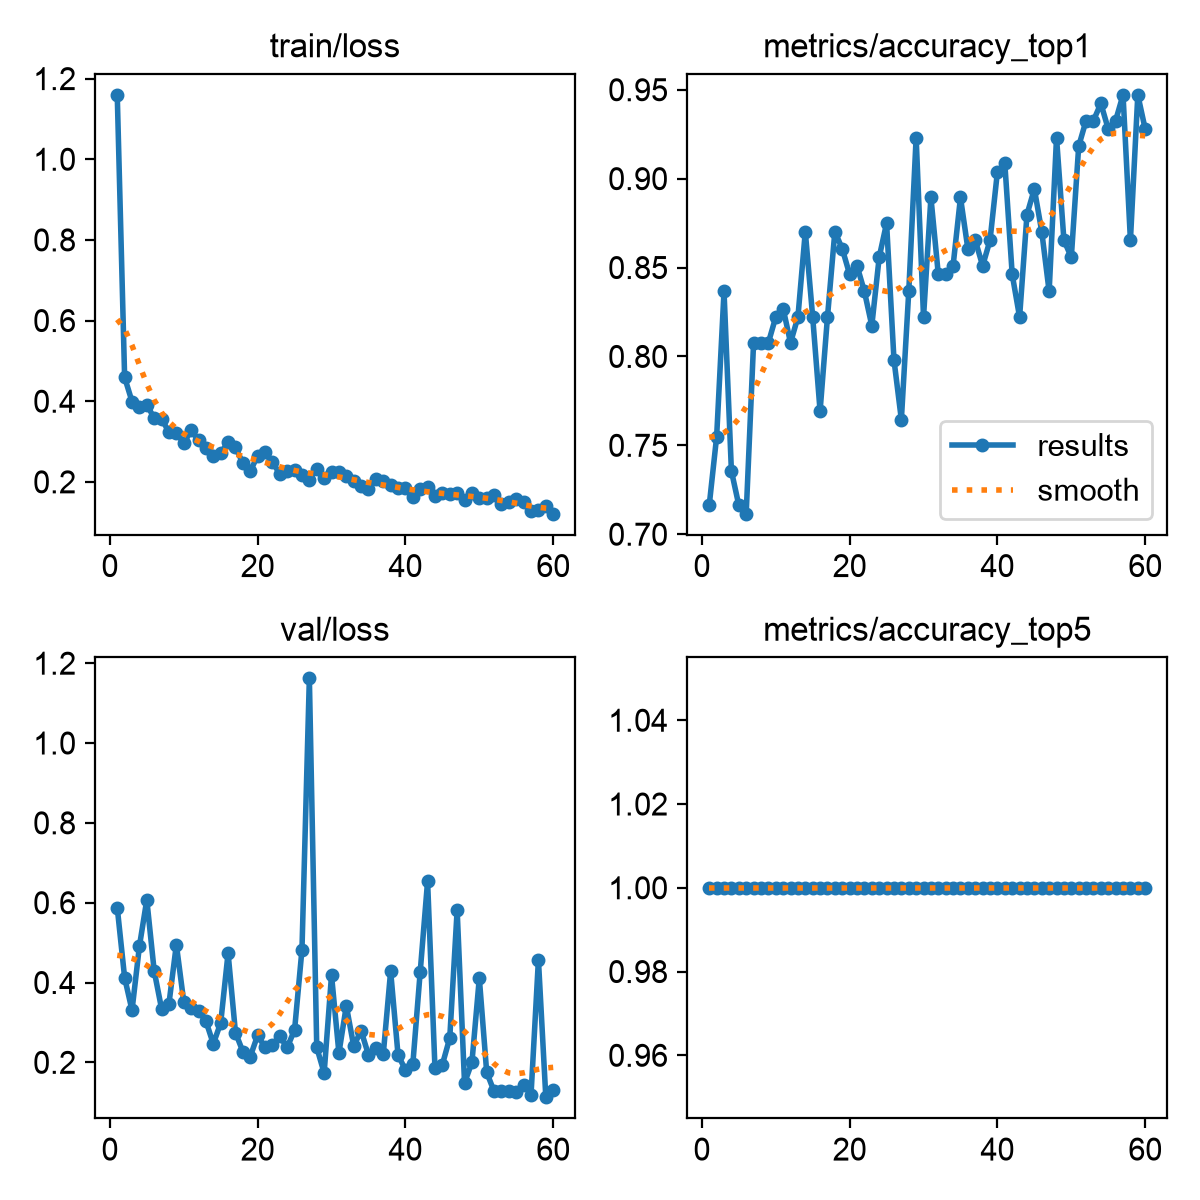

Values plotted in this chart, from the file beside it:
epoch, time, train/loss, metrics/accuracy_top1, metrics/accuracy_top5, val/loss, lr/pg0, lr/pg1, lr/pg2
1, 3.713, 1.16, 0.7164, 1, 0.5878, 0.0003947, 0.0003947, 0.0003947
2, 8.097, 0.4591, 0.7548, 1, 0.4121, 0.000798, 0.000798, 0.000798
3, 11.59, 0.3992, 0.8365, 1, 0.3305, 0.001188, 0.001188, 0.001188
4, 15.12, 0.3869, 0.7356, 1, 0.4908, 0.001188, 0.001188, 0.001188
5, 18.63, 0.3912, 0.7164, 1, 0.6073, 0.001167, 0.001167, 0.001167
6, 22.11, 0.3582, 0.7115, 1, 0.4291, 0.001147, 0.001147, 0.001147
7, 26.28, 0.3569, 0.8077, 1, 0.3341, 0.001126, 0.001126, 0.001126
8, 29.86, 0.3228, 0.8077, 1, 0.3472, 0.001106, 0.001106, 0.001106
9, 33.82, 0.3215, 0.8077, 1, 0.495, 0.001085, 0.001085, 0.001085
10, 37.95, 0.2958, 0.8221, 1, 0.3522, 0.001064, 0.001064, 0.001064
11, 42.47, 0.3276, 0.8269, 1, 0.3357, 0.001044, 0.001044, 0.001044
12, 45.98, 0.3031, 0.8077, 1, 0.3288, 0.001023, 0.001023, 0.001023
13, 50.18, 0.284, 0.8221, 1, 0.3034, 0.001002, 0.001002, 0.001002
14, 53.95, 0.2649, 0.8702, 1, 0.2464, 0.0009819, 0.0009819, 0.0009819
15, 57.44, 0.2707, 0.8221, 1, 0.2987, 0.0009612, 0.0009612, 0.0009612
16, 61.03, 0.2986, 0.7692, 1, 0.4735, 0.0009406, 0.0009406, 0.0009406
17, 64.54, 0.2857, 0.8221, 1, 0.2745, 0.00092, 0.00092, 0.00092
18, 68.06, 0.2465, 0.8702, 1, 0.2271, 0.0008994, 0.0008994, 0.0008994
19, 71.49, 0.2263, 0.8606, 1, 0.2145, 0.0008787, 0.0008787, 0.0008787
20, 74.9, 0.2648, 0.8461, 1, 0.2676, 0.0008581, 0.0008581, 0.0008581
21, 78.41, 0.274, 0.851, 1, 0.2374, 0.0008375, 0.0008375, 0.0008375
22, 82.64, 0.2495, 0.8365, 1, 0.2447, 0.0008169, 0.0008169, 0.0008169
23, 86.07, 0.2195, 0.8173, 1, 0.2652, 0.0007962, 0.0007962, 0.0007962
24, 90.67, 0.2274, 0.8558, 1, 0.2374, 0.0007756, 0.0007756, 0.0007756
25, 94.19, 0.2286, 0.875, 1, 0.2813, 0.000755, 0.000755, 0.000755
26, 97.79, 0.2182, 0.7981, 1, 0.4826, 0.0007344, 0.0007344, 0.0007344
27, 102.3, 0.2046, 0.7644, 1, 1.162, 0.0007137, 0.0007137, 0.0007137
28, 105.8, 0.2321, 0.8365, 1, 0.2374, 0.0006931, 0.0006931, 0.0006931
29, 109.3, 0.2104, 0.9231, 1, 0.1733, 0.0006725, 0.0006725, 0.0006725
30, 113.5, 0.225, 0.8221, 1, 0.4183, 0.0006519, 0.0006519, 0.0006519
31, 117, 0.2255, 0.8894, 1, 0.2233, 0.0006312, 0.0006312, 0.0006312
32, 120.5, 0.2137, 0.8461, 1, 0.3417, 0.0006106, 0.0006106, 0.0006106
33, 124, 0.2014, 0.8461, 1, 0.241, 0.00059, 0.00059, 0.00059
34, 127.4, 0.1894, 0.851, 1, 0.2792, 0.0005694, 0.0005694, 0.0005694
35, 130.9, 0.183, 0.8894, 1, 0.2189, 0.0005487, 0.0005487, 0.0005487
36, 134.4, 0.2067, 0.8606, 1, 0.2366, 0.0005281, 0.0005281, 0.0005281
37, 138, 0.2015, 0.8654, 1, 0.2201, 0.0005075, 0.0005075, 0.0005075
38, 141.5, 0.1927, 0.851, 1, 0.4284, 0.0004869, 0.0004869, 0.0004869
39, 145, 0.184, 0.8654, 1, 0.2189, 0.0004662, 0.0004662, 0.0004662
40, 148.4, 0.1838, 0.9039, 1, 0.1809, 0.0004456, 0.0004456, 0.0004456
41, 151.8, 0.1614, 0.9086, 1, 0.195, 0.000425, 0.000425, 0.000425
42, 156.6, 0.1821, 0.8461, 1, 0.4265, 0.0004044, 0.0004044, 0.0004044
43, 160.1, 0.1869, 0.8221, 1, 0.6537, 0.0003837, 0.0003837, 0.0003837
44, 163.6, 0.1644, 0.8798, 1, 0.1852, 0.0003631, 0.0003631, 0.0003631
45, 167.1, 0.172, 0.8942, 1, 0.1945, 0.0003425, 0.0003425, 0.0003425
46, 170.4, 0.1704, 0.8702, 1, 0.261, 0.0003219, 0.0003219, 0.0003219
47, 173.8, 0.1717, 0.8365, 1, 0.5813, 0.0003012, 0.0003012, 0.0003012
48, 177.3, 0.1547, 0.9231, 1, 0.1484, 0.0002806, 0.0002806, 0.0002806
49, 180.8, 0.1734, 0.8654, 1, 0.1999, 0.00026, 0.00026, 0.00026
50, 184.5, 0.1589, 0.8558, 1, 0.4109, 0.0002394, 0.0002394, 0.0002394
51, 187.9, 0.1595, 0.9183, 1, 0.1749, 0.0002188, 0.0002188, 0.0002188
52, 191.2, 0.1685, 0.9327, 1, 0.1273, 0.0001981, 0.0001981, 0.0001981
53, 194.6, 0.1439, 0.9327, 1, 0.1288, 0.0001775, 0.0001775, 0.0001775
54, 198.1, 0.1491, 0.9423, 1, 0.1289, 0.0001569, 0.0001569, 0.0001569
55, 201.6, 0.1584, 0.9279, 1, 0.1259, 0.0001363, 0.0001363, 0.0001363
56, 205.1, 0.1498, 0.9327, 1, 0.1442, 0.0001156, 0.0001156, 0.0001156
57, 208.6, 0.1278, 0.9471, 1, 0.119, 9.5e-05, 9.5e-05, 9.5e-05
58, 212.2, 0.1299, 0.8654, 1, 0.4571, 7.4375e-05, 7.4375e-05, 7.4375e-05
59, 215.5, 0.1391, 0.9471, 1, 0.1127, 5.375e-05, 5.375e-05, 5.375e-05
60, 218.9, 0.1211, 0.9279, 1, 0.132, 3.3125e-05, 3.3125e-05, 3.3125e-05
